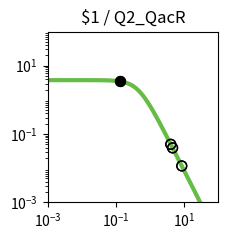

This chart was generated by the following Python code: (Note: this script raises an exception after producing the figure.)
import matplotlib.pyplot as plt
import matplotlib.ticker as ticker
import numpy as np

fig, ax = plt.subplots(figsize=(2.5,2.5))

plt.xlim(1.000000e-03, 1.000000e+02)
plt.ylim(1.000000e-03, 1.000000e+02)

x = np.array([1.000000e-03,1.122018e-03,1.258925e-03,1.412538e-03,1.584893e-03,1.778279e-03,1.995262e-03,2.238721e-03,2.511886e-03,2.818383e-03,3.162278e-03,3.548134e-03,3.981072e-03,4.466836e-03,5.011872e-03,5.623413e-03,6.309573e-03,7.079458e-03,7.943282e-03,8.912509e-03,1.000000e-02,1.122018e-02,1.258925e-02,1.412538e-02,1.584893e-02,1.778279e-02,1.995262e-02,2.238721e-02,2.511886e-02,2.818383e-02,3.162278e-02,3.548134e-02,3.981072e-02,4.466836e-02,5.011872e-02,5.623413e-02,6.309573e-02,7.079458e-02,7.943282e-02,8.912509e-02,1.000000e-01,1.122018e-01,1.258925e-01,1.412538e-01,1.584893e-01,1.778279e-01,1.995262e-01,2.238721e-01,2.511886e-01,2.818383e-01,3.162278e-01,3.548134e-01,3.981072e-01,4.466836e-01,5.011872e-01,5.623413e-01,6.309573e-01,7.079458e-01,7.943282e-01,8.912509e-01,1.000000e+00,1.122018e+00,1.258925e+00,1.412538e+00,1.584893e+00,1.778279e+00,1.995262e+00,2.238721e+00,2.511886e+00,2.818383e+00,3.162278e+00,3.548134e+00,3.981072e+00,4.466836e+00,5.011872e+00,5.623413e+00,6.309573e+00,7.079458e+00,7.943282e+00,8.912509e+00,1.000000e+01,1.122018e+01,1.258925e+01,1.412538e+01,1.584893e+01,1.778279e+01,1.995262e+01,2.238721e+01,2.511886e+01,2.818383e+01,3.162278e+01,3.548134e+01,3.981072e+01,4.466836e+01,5.011872e+01,5.623413e+01,6.309573e+01,7.079458e+01,7.943282e+01,8.912509e+01,1.000000e+02,])
y = np.array([3.777979e+00,3.777974e+00,3.777967e+00,3.777959e+00,3.777949e+00,3.777935e+00,3.777919e+00,3.777898e+00,3.777872e+00,3.777839e+00,3.777798e+00,3.777747e+00,3.777682e+00,3.777601e+00,3.777498e+00,3.777370e+00,3.777209e+00,3.777006e+00,3.776752e+00,3.776433e+00,3.776032e+00,3.775529e+00,3.774897e+00,3.774104e+00,3.773109e+00,3.771859e+00,3.770291e+00,3.768324e+00,3.765856e+00,3.762761e+00,3.758881e+00,3.754020e+00,3.747932e+00,3.740315e+00,3.730793e+00,3.718902e+00,3.704075e+00,3.685622e+00,3.662705e+00,3.634325e+00,3.599299e+00,3.556256e+00,3.503636e+00,3.439716e+00,3.362670e+00,3.270665e+00,3.162012e+00,3.035373e+00,2.890010e+00,2.726055e+00,2.544745e+00,2.348572e+00,2.141264e+00,1.927579e+00,1.712901e+00,1.502716e+00,1.302061e+00,1.115068e+00,9.446838e-01,7.925854e-01,6.592774e-01,5.443030e-01,4.465089e-01,3.643058e-01,2.958923e-01,2.394252e-01,1.931364e-01,1.554037e-01,1.247862e-01,1.000343e-01,8.008449e-02,6.404396e-02,5.117181e-02,4.085836e-02,3.260536e-02,2.600778e-02,2.073781e-02,1.653099e-02,1.317456e-02,1.049772e-02,8.363554e-03,6.662494e-03,5.306924e-03,4.226854e-03,3.366404e-03,2.680989e-03,2.135049e-03,1.700231e-03,1.353935e-03,1.078151e-03,8.585284e-04,6.836358e-04,5.443658e-04,4.334645e-04,3.451546e-04,2.748348e-04,2.188408e-04,1.742542e-04,1.387514e-04,1.104818e-04,8.797176e-05,])
c = "#66bc46"

hi_x = np.array([1.322524e-01,1.322524e-01,])
hi_y = np.array([3.477762e+00,3.477762e+00,])
lo_x = np.array([4.555226e+00,8.451326e+00,4.555226e+00,8.451326e+00,4.028352e+00,4.028352e+00,])
lo_y = np.array([3.932046e-02,1.165808e-02,3.932046e-02,1.165808e-02,5.000569e-02,5.000569e-02,])

plt.loglog(x,y,lw=3,color=c)
plt.scatter(hi_x,hi_y,marker='o',s=50,color='black',zorder=10)
plt.scatter(lo_x,lo_y,marker='o',s=50,edgecolors='black',color='none',zorder=10)

plt.title("$1 / Q2_QacR")

ax.xaxis.set_major_locator(ticker.LogLocator(numticks=3))
ax.yaxis.set_major_locator(ticker.LogLocator(numticks=3))

ax.set_aspect('equal')
plt.tight_layout()

plt.savefig("/content/output/0xD8/response_plot_$1_Q2_QacR.png", bbox_inches='tight')
